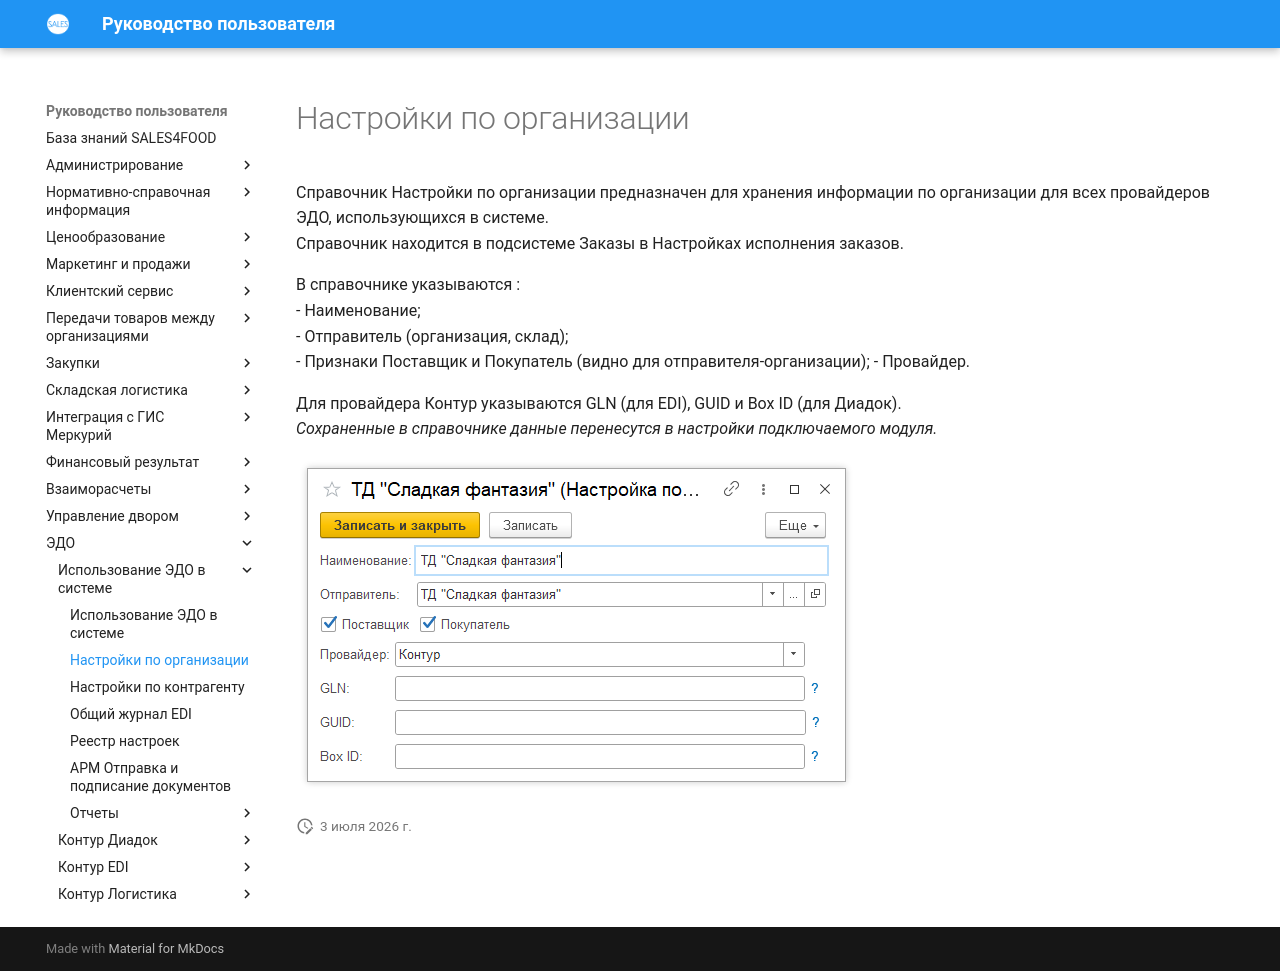

repository: Konstanta-it/sales4food · page: EDM/Settings/OrganizationSettings/index.html · generator: mkdocs

# Настройки по организации

Справочник Настройки по организации предназначен для хранения информации по организации для всех провайдеров ЭДО, использующихся в системе.   
Справочник находится в подсистеме Заказы в Настройках исполнения заказов.  

В справочнике указываются :  
- Наименование;  
- Отправитель (организация, склад);  
- Признаки Поставщик и Покупатель (видно для отправителя-организации); 
- Провайдер.  

Для провайдера Контур указываются GLN (для EDI), GUID и Box ID (для Диадок).   
*Сохраненные в справочнике данные перенесутся в настройки подключаемого модуля.*

![](1.png)
